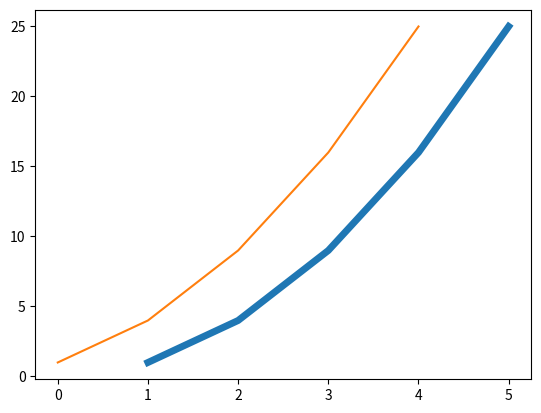

Write Python code to recreate this figure.
import matplotlib.pyplot as plt

input_values = [1,2,3,4,5]
squares = [1,4,9,16,25]
plt.plot(input_values, squares, linewidth=5)

plt.plot(squares)
plt.show()
